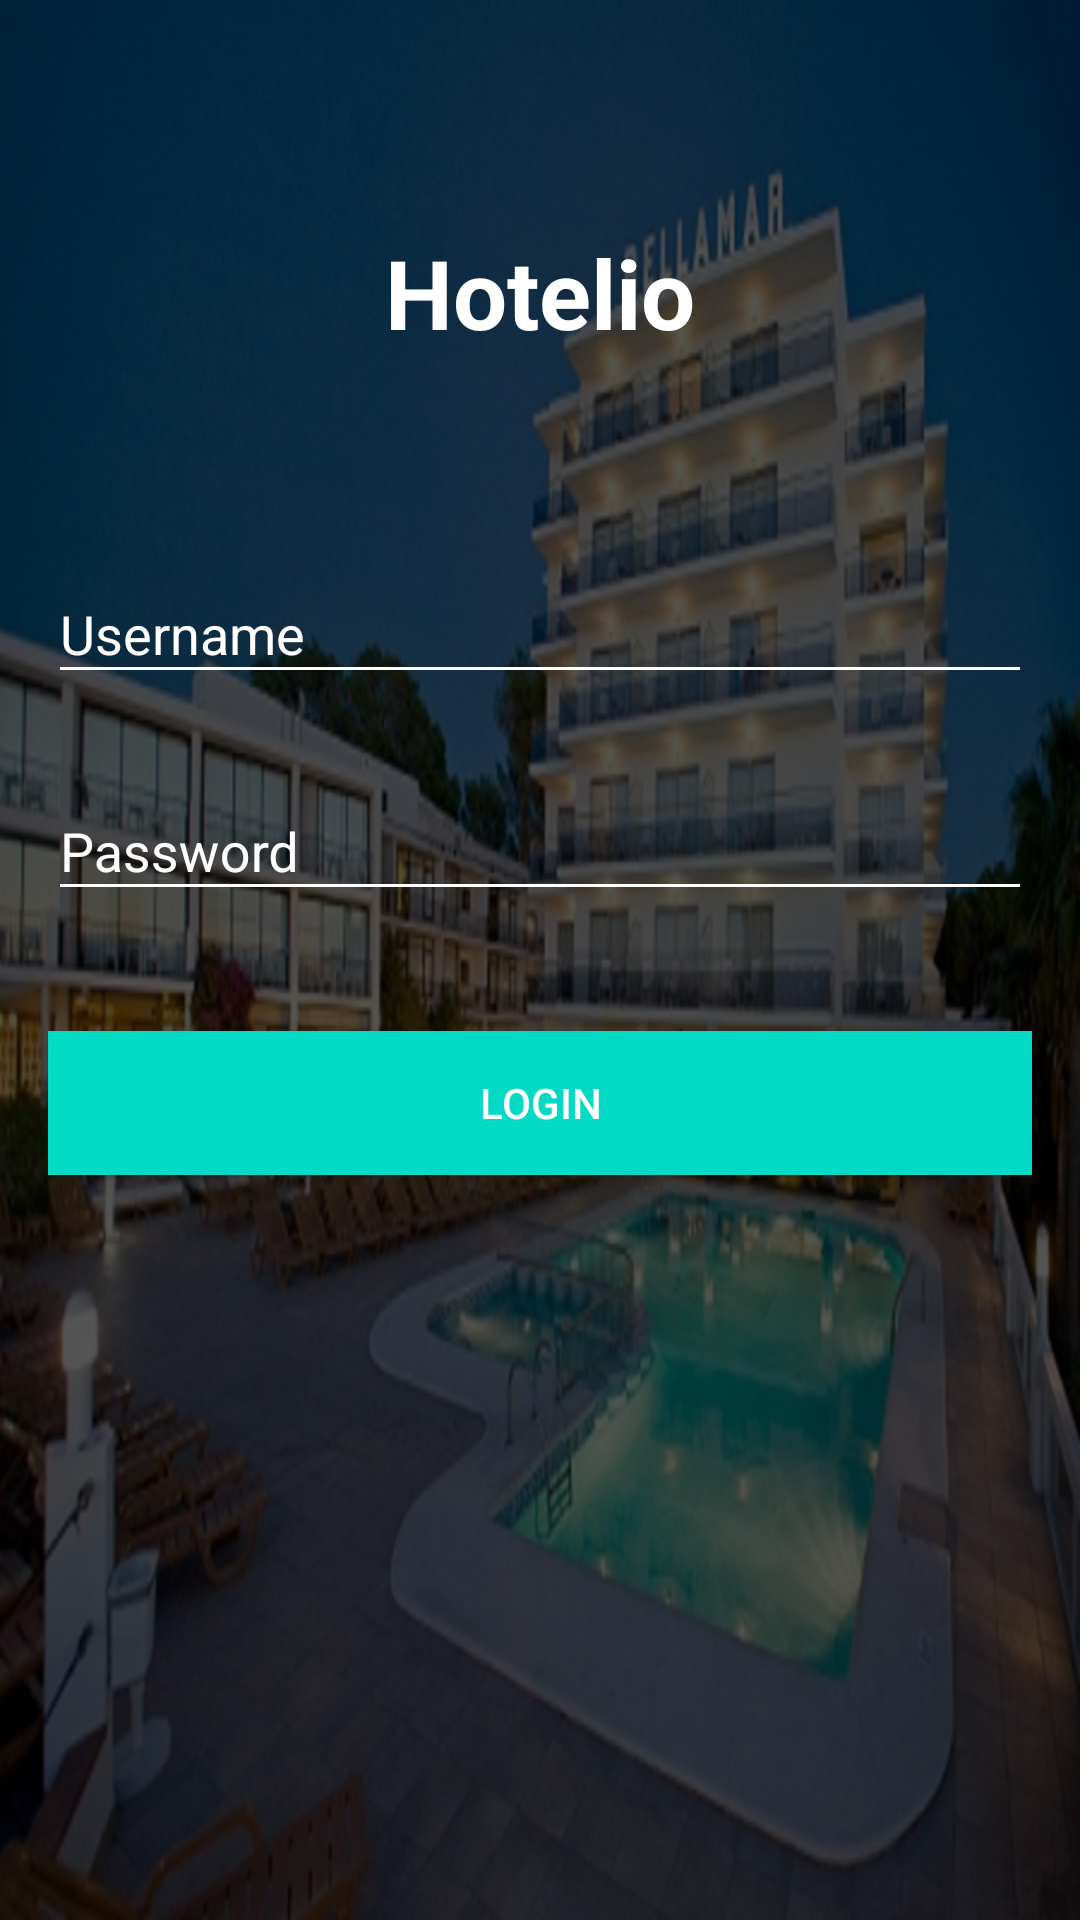

Here is an Android app screen rendered from its layout file. Give the layout XML and the strings, colors and styles it references.
<!-- AndroidManifest.xml: application theme AppTheme -->
<!-- res/layout/activity_login.xml -->
<?xml version="1.0" encoding="utf-8"?>
<RelativeLayout xmlns:android="http://schemas.android.com/apk/res/android"
    xmlns:tools="http://schemas.android.com/tools"
    android:layout_width="match_parent"
    android:layout_height="match_parent"
    android:background="@drawable/hotel_bellamar"
    tools:context="com.sidiq.myhotelapp.LoginActivity">
    <LinearLayout
        android:layout_width="match_parent"
        android:layout_height="match_parent"
        android:background="#AA000000"
        android:padding="16dp"
        android:orientation="vertical">
        <TextView
            android:layout_width="match_parent"
            android:layout_height="wrap_content"
            android:gravity="center"
            android:textSize="32sp"
            android:text="Hotelio"
            android:textColor="@android:color/white"
            android:layout_marginTop="60dp"
            android:textStyle="bold"
            android:layout_marginBottom="60dp"/>
        <android.support.design.widget.TextInputLayout
            android:layout_width="match_parent"
            android:layout_height="wrap_content">
            <EditText
                android:layout_width="match_parent"
                android:layout_height="wrap_content"
                android:id="@+id/edt_username"
                android:singleLine="true"
                android:textColor="@android:color/white"
                android:textColorHint="@android:color/white"
                android:hint="Username"
                android:layout_marginBottom="20dp"/>
        </android.support.design.widget.TextInputLayout>
        <android.support.design.widget.TextInputLayout
            android:layout_width="match_parent"
            android:layout_height="wrap_content">
            <EditText
                android:layout_width="match_parent"
                android:layout_height="wrap_content"
                android:id="@+id/edt_password"
                android:singleLine="true"
                android:password="true"
                android:textColor="@android:color/white"
                android:textColorHint="@android:color/white"
                android:hint="Password"
                android:layout_marginBottom="40dp"/>
        </android.support.design.widget.TextInputLayout>
        <Button
            android:id="@+id/btn_login"
            android:layout_width="match_parent"
            android:layout_height="wrap_content"
            android:textColor="@android:color/white"
            android:text="Login"
            android:background="@color/colorAccent"/>
    </LinearLayout>
</RelativeLayout>
<!-- resources referenced by this layout -->
<resources>
  <!-- drawable hotel_bellamar: png bitmap (drawable-hdpi, 223676 bytes) -->
  <style name="AppTheme" parent="Theme.AppCompat.Light.DarkActionBar">
          
          <item name="colorPrimary">@color/colorPrimary</item>
          <item name="colorPrimaryDark">@color/colorPrimaryDark</item>
          <item name="colorAccent">@color/colorAccent</item>
          <item name="colorControlNormal">@android:color/white</item>
          <item name="colorControlHighlight">@color/colorAccent</item>
          <item name="colorControlActivated">@color/colorAccent</item>
          <item name="android:textColorHint">@android:color/white</item>
      </style>
  <!-- not gathered from this repository: default colours our renderer supplied (Android Studio template values) -->
  <color name="colorPrimary">#FF6200EE</color>
  <color name="colorPrimaryDark">#FF3700B3</color>
  <color name="colorAccent">#FF03DAC5</color>
</resources>
